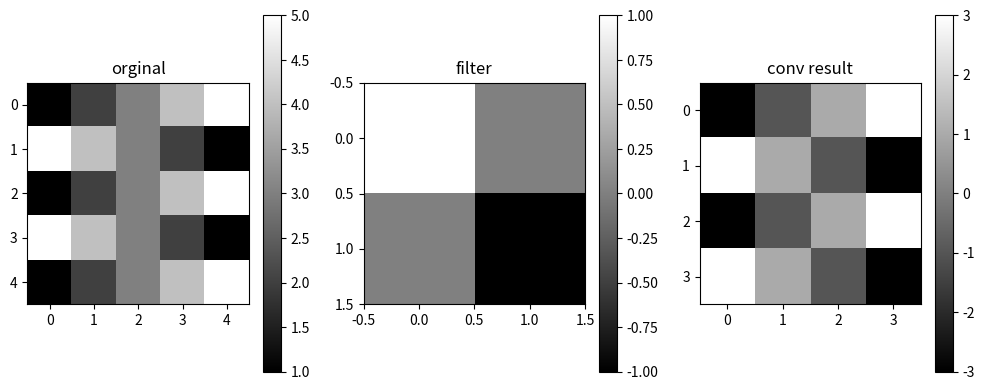

Python code for this plot:
# 넘파이 numpy 별칭으로 보통 np라고 많이 씀
# 다차원 연산을 지원함
# 많은 머신러닝(딥러닝) 관련 라이브러리에서 기본 데이터 형태로 사용
import numpy as np
python_arr=[1,2,3];
arr1 = np.array(python_arr)
print(f"일반 넘파이:{python_arr}")
print(f'ndarray:{arr1}')

arr2 = np.array([[1,2,3],
                [2,3,4]])

arr3 = np.array([[[1,2,3],[4, 5, 6]],[[7,8,9], [10,11,12]]])
print(f"arr1(type:)",type(arr1),arr1.shape,arr1.ndim)
print(f"arr2(type:)",type(arr2),arr2.shape,arr2.ndim)
print(f"arr3(type:)",type(arr3),arr3.shape,arr3.ndim)

print(arr2[0,2]) #첫번째 행의 세 번째 요소
print(arr2[:, 1:3]) # 모든행, 두번째와 세번째 요소

# 요소별 합
print(arr1+arr1)
# 요소별 곱
print(arr1*arr1)
# 집계 함수 합
print(np.sum(arr2))
# 집계 함수 평균
print(np.mean((arr2)))
# axis 축: 0 행방향, 1 열방향
print(arr2.sum())
print(arr2.sum(axis=0))
print(arr2.sum(axis=1))
# 1차원 배열 생성
arr = np.arange(1,10) #1~ 9개
print(arr)
# 리쉐입 3x3
print(arr.reshape(3,3))
# dot product(두 배열의 대응하는 요소를 곱한 후 그 결과를 모두 더하는 연산)
print(np.dot(arr, arr))
arr4 = np.array([ [1, 2, 3], [4, 5, 6], [7, 8, 9]])
print(arr4)
#arr4를 전치한 값(누워있는걸 시계방향으로 세운?)
t_arr4 = arr4.transpose()
print(t_arr4)


# 5 x 5 행렬
matrix = np.array([
    [1,2,3,4,5],
    [5,4,3,2,1],
    [1,2,3,4,5],
    [5,4,3,2,1],
    [1,2,3,4,5],
])

# 2 x 2 필터

filter_ = np.array([
    [1, 0],
    [0,-1]
])
# 출력 행렬 초기화 (4,4)
output = np.zeros((4,4)) #0
# 컨볼루션 연산 수행
for i in range(4):
    for j in range(4):
        output[i, j] = np.sum(matrix[i:i+2, j:j+2] * filter_)

# 이미지로 출력
import matplotlib.pyplot as plt
plt.figure(figsize=(10,4))
plt.subplot(1,3,1)
plt.imshow(matrix, cmap='gray')
plt.title('orginal')
plt.colorbar()

plt.subplot(1,3,2)
plt.imshow(filter_, cmap='gray')
plt.title('filter')
plt.colorbar()

plt.subplot(1,3,3)
plt.imshow(output, cmap='gray')
plt.title('conv result')
plt.colorbar()
plt.tight_layout()
plt.show()